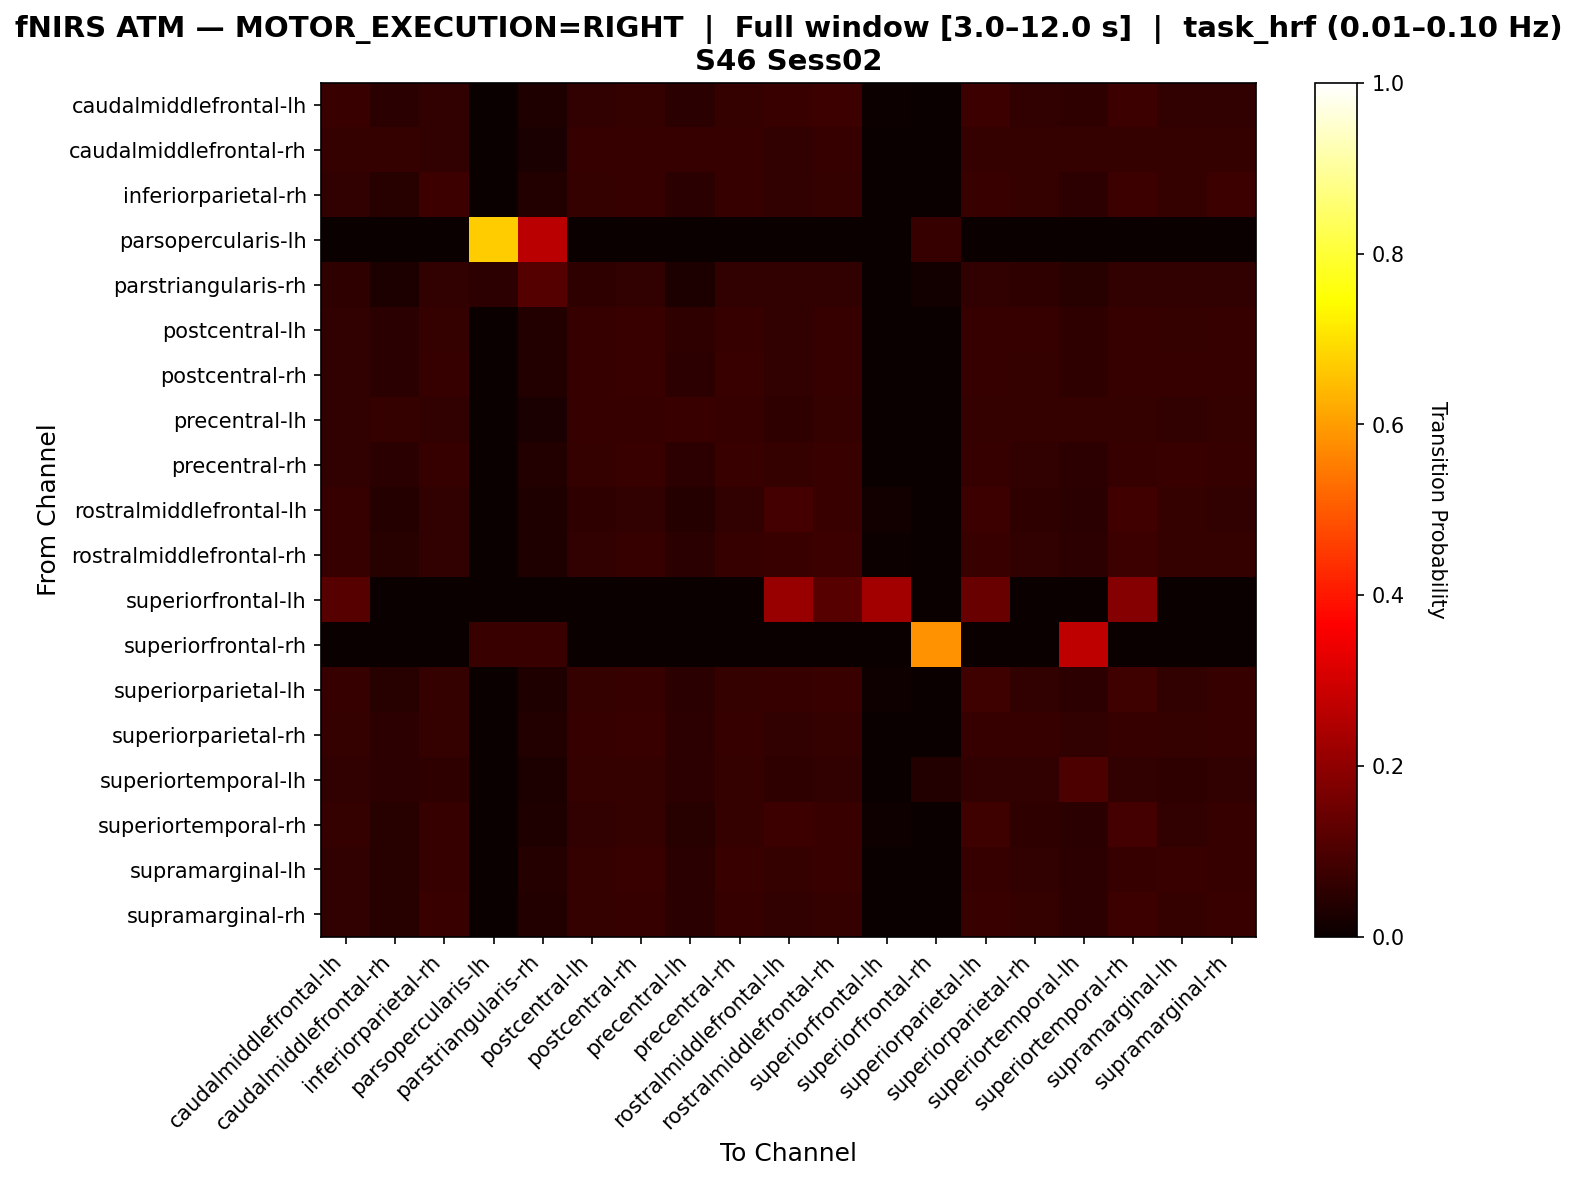

The file beside this chart, header and first rows:
, caudalmiddlefrontal-lh, caudalmiddlefrontal-rh, inferiorparietal-rh, parsopercularis-lh, parstriangularis-rh, postcentral-lh, postcentral-rh, precentral-lh, precentral-rh, rostralmiddlefrontal-lh, rostralmiddlefrontal-rh, superiorfrontal-lh, superiorfrontal-rh, superiorparietal-lh, superiorparietal-rh, superiortemporal-lh, superiortemporal-rh, supramarginal-lh, supramarginal-rh
caudalmiddlefrontal-lh, 0.0737, 0.04875, 0.06009, 0.0, 0.03288, 0.06122, 0.06463, 0.04875, 0.06463, 0.07256, 0.07483, 0.006803, 0.0, 0.07483, 0.06009, 0.05556, 0.07596, 0.06236, 0.06236
caudalmiddlefrontal-rh, 0.06476, 0.06627, 0.06024, 0.0, 0.0256, 0.06777, 0.06777, 0.06777, 0.06777, 0.05873, 0.06777, 0.0, 0.0, 0.06476, 0.06476, 0.06476, 0.06476, 0.06325, 0.06325
inferiorparietal-rh, 0.05895, 0.04502, 0.07717, 0.0, 0.03644, 0.06538, 0.06967, 0.04823, 0.0686, 0.06109, 0.06538, 0.0, 0.0, 0.07181, 0.06324, 0.05359, 0.0761, 0.06431, 0.07503
parsopercularis-lh, 0.0, 0.0, 0.0, 0.6695, 0.2627, 0.0, 0.0, 0.0, 0.0, 0.0, 0.0, 0.0, 0.0678, 0.0, 0.0, 0.0, 0.0, 0.0, 0.0
parstriangularis-rh, 0.05566, 0.03052, 0.06104, 0.05206, 0.1113, 0.05745, 0.06104, 0.03052, 0.06104, 0.06104, 0.06104, 0.0, 0.01436, 0.06104, 0.05566, 0.04309, 0.06104, 0.06104, 0.06104
postcentral-lh, 0.06127, 0.04923, 0.06565, 0.0, 0.03611, 0.07002, 0.07221, 0.0547, 0.06893, 0.06018, 0.06783, 0.0, 0.0, 0.06893, 0.06674, 0.05689, 0.06893, 0.06455, 0.06783
postcentral-rh, 0.0609, 0.04808, 0.06731, 0.0, 0.03526, 0.06731, 0.07265, 0.05342, 0.07051, 0.06197, 0.06944, 0.0, 0.0, 0.06838, 0.0641, 0.05556, 0.06944, 0.06731, 0.06838
precentral-lh, 0.0616, 0.06447, 0.0616, 0.0, 0.02436, 0.06877, 0.0702, 0.07163, 0.06734, 0.05587, 0.0659, 0.0, 0.0, 0.0659, 0.0659, 0.06447, 0.0659, 0.0616, 0.06447
precentral-rh, 0.06169, 0.04762, 0.0671, 0.0, 0.0368, 0.06602, 0.07143, 0.05087, 0.07251, 0.06277, 0.07143, 0.0, 0.0, 0.06818, 0.06169, 0.05411, 0.06926, 0.07035, 0.06818
rostralmiddlefrontal-lh, 0.06987, 0.04258, 0.06004, 0.0, 0.03493, 0.05786, 0.06223, 0.04258, 0.06223, 0.08843, 0.07314, 0.01419, 0.0, 0.07533, 0.05786, 0.05022, 0.08406, 0.06332, 0.06114
rostralmiddlefrontal-rh, 0.06947, 0.04526, 0.06211, 0.0, 0.03474, 0.06211, 0.06737, 0.04842, 0.06737, 0.07158, 0.07684, 0.006316, 0.0, 0.07368, 0.05895, 0.05158, 0.07474, 0.06632, 0.06316
superiorfrontal-lh, 0.1143, 0.0, 0.0, 0.0, 0.0, 0.0, 0.0, 0.0, 0.0, 0.2143, 0.1143, 0.2286, 0.0, 0.1429, 0.0, 0.0, 0.1857, 0.0, 0.0
superiorfrontal-rh, 0.0, 0.0, 0.0, 0.07207, 0.07207, 0.0, 0.0, 0.0, 0.0, 0.0, 0.0, 0.0, 0.5856, 0.0, 0.0, 0.2703, 0.0, 0.0, 0.0
superiorparietal-lh, 0.0668, 0.0442, 0.06483, 0.0, 0.0334, 0.06287, 0.0668, 0.04715, 0.06582, 0.06974, 0.07269, 0.007859, 0.0, 0.07859, 0.05992, 0.05108, 0.08055, 0.0609, 0.0668
superiorparietal-rh, 0.06364, 0.05114, 0.06591, 0.0, 0.03523, 0.06932, 0.07045, 0.05455, 0.06705, 0.06023, 0.06591, 0.0, 0.0, 0.06932, 0.06818, 0.05909, 0.06932, 0.0625, 0.06818
superiortemporal-lh, 0.06031, 0.05428, 0.0579, 0.0, 0.02895, 0.06273, 0.06273, 0.05428, 0.06273, 0.05549, 0.06152, 0.0, 0.0386, 0.06152, 0.06152, 0.09771, 0.06152, 0.0579, 0.06031
superiortemporal-rh, 0.06495, 0.04298, 0.06686, 0.0, 0.03247, 0.06113, 0.06495, 0.04585, 0.06399, 0.0745, 0.07068, 0.01051, 0.0, 0.07832, 0.05826, 0.04967, 0.08691, 0.06017, 0.06781
supramarginal-lh, 0.06127, 0.04624, 0.06705, 0.0, 0.03931, 0.0659, 0.07168, 0.04971, 0.07168, 0.0659, 0.07168, 0.0, 0.0, 0.06705, 0.06127, 0.05318, 0.06821, 0.07283, 0.06705
supramarginal-rh, 0.05981, 0.04617, 0.0724, 0.0, 0.03568, 0.06611, 0.0703, 0.04932, 0.06925, 0.06086, 0.06611, 0.0, 0.0, 0.0724, 0.06401, 0.05456, 0.0745, 0.06506, 0.07345
